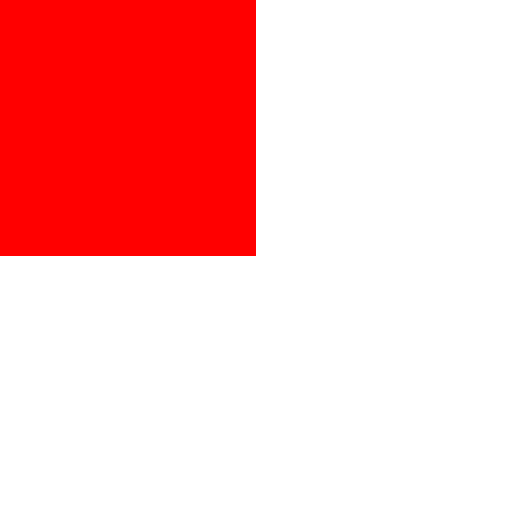
t = 0.00 s
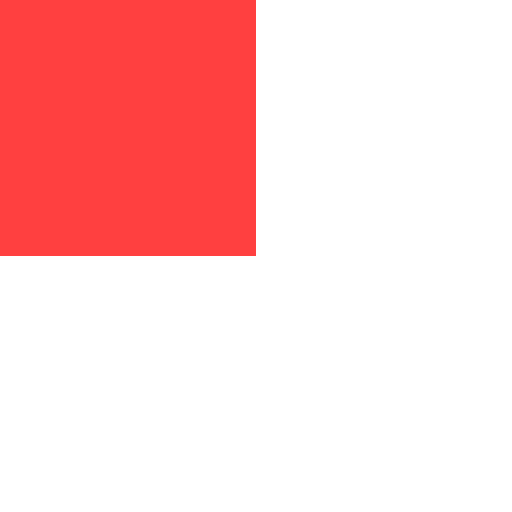
t = 0.50 s
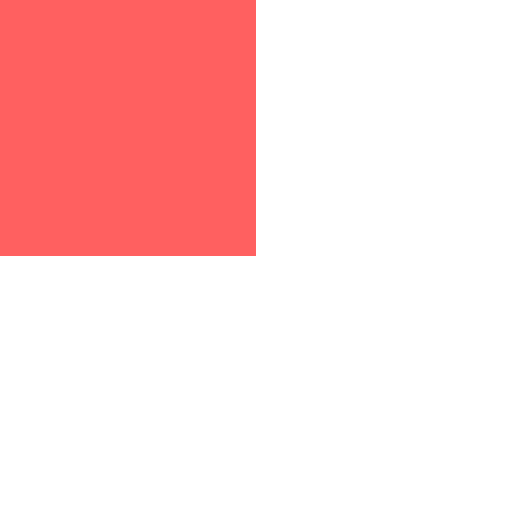
t = 0.75 s
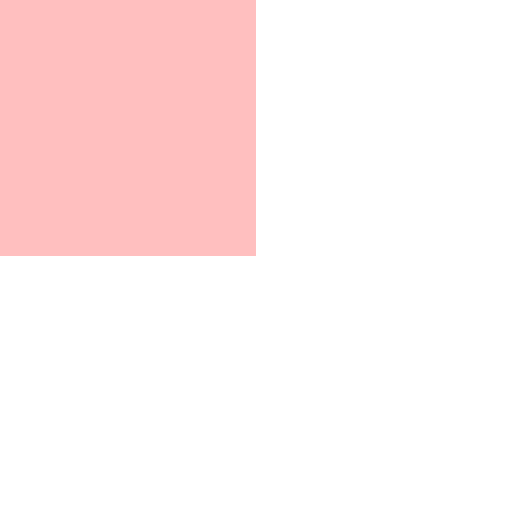
t = 1.25 s
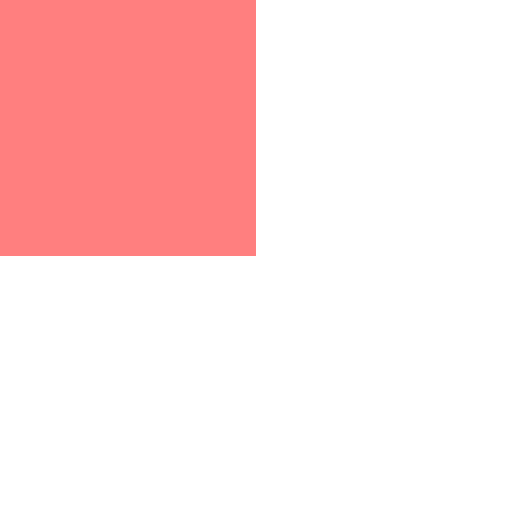
t = 1.50 s
t = 2.00 s: frame unchanged from t = 0.00 s, image omitted

The animated SVG that drew these frames (rendered in a browser with its animation timeline set to each time). Animation: 2 SMIL elements (animate=2); one cycle of 2.00 s.

<svg xmlns="http://www.w3.org/2000/svg" width="100" height="100" viewBox="0 0 100 100">
  <rect id="r" width="50" height="50" fill="red">
    <animate attributeName="opacity" values="1;0.5" dur="1s" fill="freeze"/>
    <animate attributeName="opacity" values="0;1" begin="1s" dur="1s" fill="freeze"/>
  </rect>
</svg>
